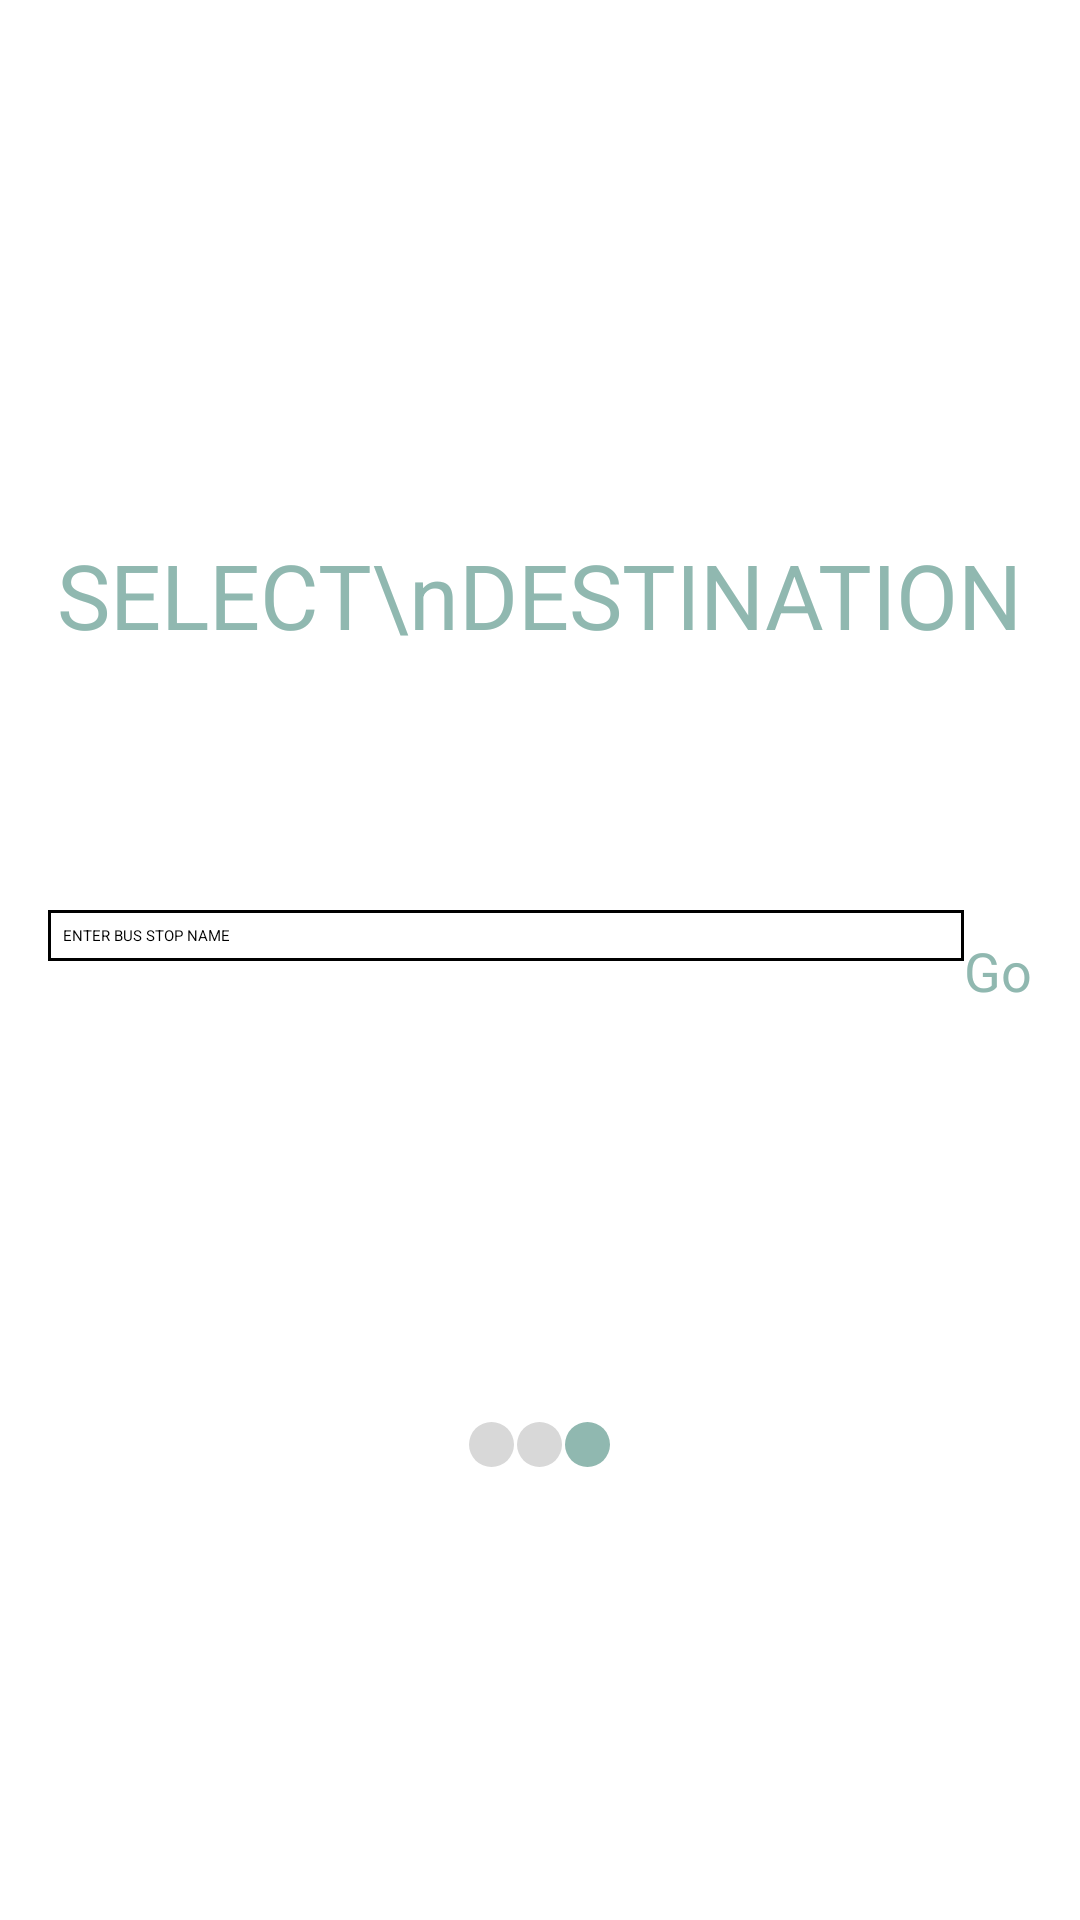

This screen was rendered from an Android layout file. Write that file and the resources it references.
<!-- AndroidManifest.xml: application theme AppTheme -->
<!-- res/layout/activity_bus_enter_destination.xml -->
<?xml version="1.0" encoding="utf-8"?>
<LinearLayout xmlns:android="http://schemas.android.com/apk/res/android"
    xmlns:tools="http://schemas.android.com/tools"
    android:layout_width="fill_parent"
    android:layout_height="fill_parent"
    android:paddingBottom="@dimen/activity_vertical_margin"
    android:paddingLeft="@dimen/activity_horizontal_margin"
    android:paddingRight="@dimen/activity_horizontal_margin"
    android:paddingTop="@dimen/activity_vertical_margin"
    tools:context=".BusTrainActivity"
    android:orientation="vertical"
    android:gravity = "center_horizontal"
    android:weightSum = "45">
    
    <View
        android:layout_width="fill_parent"
        android:layout_height="0dp"
        android:layout_weight="9" />
    
    <TextView
        android:id="@+id/select_destination"
	    android:layout_width="wrap_content"
	    android:layout_height="0dp"
	    android:layout_weight = "9"
	    android:text="SELECT\nDESTINATION"
	    android:gravity="center"
	    style="@style/HeadingText"/>
    
    

    <View
        android:layout_width="fill_parent"
        android:layout_height="0dp"
        android:layout_weight="3" />
    
    <RelativeLayout
        android:layout_width="fill_parent"
    	android:layout_height="0dp"
    	android:orientation="horizontal"
    	android:gravity="center_vertical"
    	android:layout_weight = "3">
    	
        <AutoCompleteTextView 
	        android:hint="ENTER BUS STOP NAME"
			android:id="@+id/busDestinationAuto"
			android:layout_width="0dp"
			android:layout_height="wrap_content"
			android:background = "@drawable/background_text_box"
			android:paddingTop="5dp"
			android:paddingBottom="5dp"
			android:paddingLeft = "5dp"
			android:layout_toLeftOf="@+id/busGo"
			android:layout_alignParentLeft="true"
 		/>
        
        <Button
            android:onClick="submitDestination"
            android:background="@android:color/white"
            android:id="@+id/busGo"
            android:layout_width="wrap_content"
            android:layout_height="wrap_content"
            android:layout_centerVertical="true"
            android:text="Go"
            android:textSize="18sp"
            android:textColor="@color/emerald"
            android:layout_alignParentRight="true">
        </Button>
        
    </RelativeLayout>
    
    
    <View
        android:layout_width="fill_parent"
        android:layout_height="0dp"
        android:layout_weight="6" />
        
    <LinearLayout 
        android:layout_width="wrap_content"
        android:layout_height = "0dp"
        android:layout_weight="9"
        android:gravity = "center"
        android:orientation = "horizontal"
        android:divider="@drawable/divider"
        android:showDividers="middle">
        
        <View
	    	android:background="@drawable/progress_circle_not_in_progress"
		    android:layout_height="@dimen/circle_diameter"
		    android:layout_width="@dimen/circle_diameter"/>
	        
        <View
		    android:background="@drawable/progress_circle_not_in_progress"
		    android:layout_height="@dimen/circle_diameter"
		    android:layout_width="@dimen/circle_diameter"/>
        
        <View
		    android:background="@drawable/progress_circle_in_progress"
		    android:layout_height="@dimen/circle_diameter"
		    android:layout_width="@dimen/circle_diameter"/>
        
    </LinearLayout>

</LinearLayout>
<!-- resources referenced by this layout -->
<resources>
  <color name="emerald">#90B8B0</color>
  <dimen name="activity_horizontal_margin">16dp</dimen>
  <dimen name="activity_vertical_margin">16dp</dimen>
  <dimen name="circle_diameter">15dp</dimen>
  <!-- drawable background_text_box (drawable) -->
  <?xml version="1.0" encoding="utf-8"?>
  <shape xmlns:android="http://schemas.android.com/apk/res/android" >
      <solid
          android:color="@android:color/white" />
      
      <stroke 
          android:width = "1dp"
          android:color="@android:color/black"/>
  
  </shape>
  <!-- drawable divider (drawable) -->
  <?xml version="1.0" encoding="utf-8"?>
  <shape xmlns:android="http://schemas.android.com/apk/res/android"
      android:shape = "rectangle" >
      
      <size android:width="1dp"
            android:height="1dp"
            />
      
      <solid android:color="@android:color/transparent" />
  
  </shape>
  <!-- drawable progress_circle_in_progress (drawable) -->
  <?xml version="1.0" encoding="utf-8"?>
  <shape xmlns:android="http://schemas.android.com/apk/res/android"
      android:shape = "oval" >
      <solid android:color = "@color/emerald"/>
  
  </shape>
  <!-- drawable progress_circle_not_in_progress (drawable) -->
  <?xml version="1.0" encoding="utf-8"?>
  <shape
       xmlns:android="http://schemas.android.com/apk/res/android"
       android:shape = "oval" >
       
       <solid android:color = "@color/gray"/>
  
  </shape>
  <style name="HeadingText" parent="@android:style/TextAppearance">
          <item name="android:textColor">@color/emerald</item>
          <item name="android:textSize">30sp</item>
      </style>
  <style name="AppTheme" parent="AppBaseTheme">
          
          <item name="android:windowBackground">@android:color/white</item>
          <item name="android:windowContentOverlay">@null</item>
      </style>
  <color name="gray">#D8D8D8</color>
  <style name="AppBaseTheme" parent="@style/Theme.Sherlock.Light">
          
          <item name="actionBarStyle">@style/TransparentActionBarStyle</item>
      </style>
  <style name="TransparentActionBarStyle" parent="@style/Widget.Sherlock.ActionBar">
          <item name="background">@android:color/transparent</item>
          <item name="android:background">@android:color/transparent</item>
      	<item name="displayOptions">showHome|useLogo</item>
      </style>
</resources>
